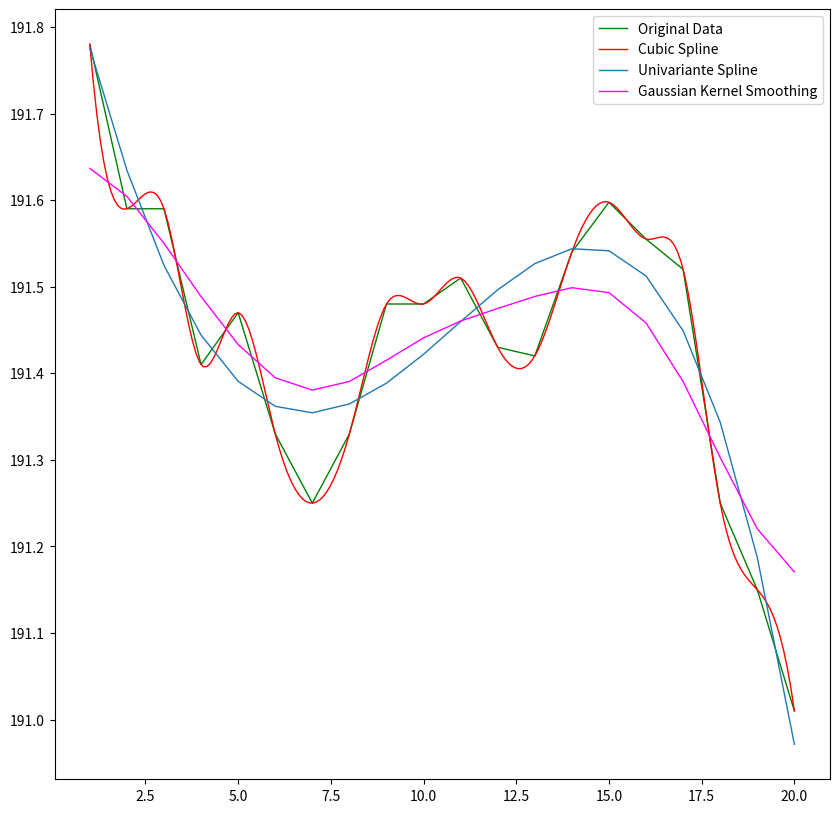

This figure's Python source:
import numpy as np
import matplotlib.pyplot as plt
from scipy import interpolate
from scipy import ndimage

def f(x,x_points,y_points):  
  tck = interpolate.splrep(x_points, y_points)
  return interpolate.splev(x, tck)

y=[ 191.78 ,   191.59,    191.59,    191.41,    191.47,    191.33,    191.25  \
  ,191.33 ,   191.48 ,   191.48,    191.51,    191.43,    191.42,    191.54    \
  ,191.5975,  191.555,   191.52 ,   191.25 ,   191.15  ,  191.01  ]
x = np.linspace(1 ,20,len(y))

# convert both to arrays
x_sm = np.array(x)
y_sm = np.array(y)

# resample to lots more points - needed for the smoothed curves
x_smooth = np.linspace(x_sm.min(), x_sm.max(), 200)

# spline - always goes through all the data points x/y
#y_spline = interpolate.spline(x, y, x_smooth)
y_spline = f(x_smooth,x_sm,y_sm) 
spl = interpolate.UnivariateSpline(x, y,k=4)

sigma = 2
x_g1d = ndimage.gaussian_filter1d(x_sm, sigma)
y_g1d = ndimage.gaussian_filter1d(y_sm, sigma)

fig, ax = plt.subplots(figsize=(10, 10))
ax.legend(loc='center left', bbox_to_anchor=(1.05, 0.5), frameon=False)

plt.plot(x_sm, y_sm, 'green', linewidth=1,label='Original Data')
plt.plot(x_smooth, y_spline, 'red', linewidth=1,label='Cubic Spline')
plt.plot(x_sm, spl(x_sm), linewidth=1,label='Univariante Spline')
plt.plot(x_sm,y_g1d, 'magenta', linewidth=1,label='Gaussian Kernel Smoothing')
plt.legend()

#print(len(y_sm),len(y_spline),len(y_g1d))
#print(y_spline)
plt.show()
